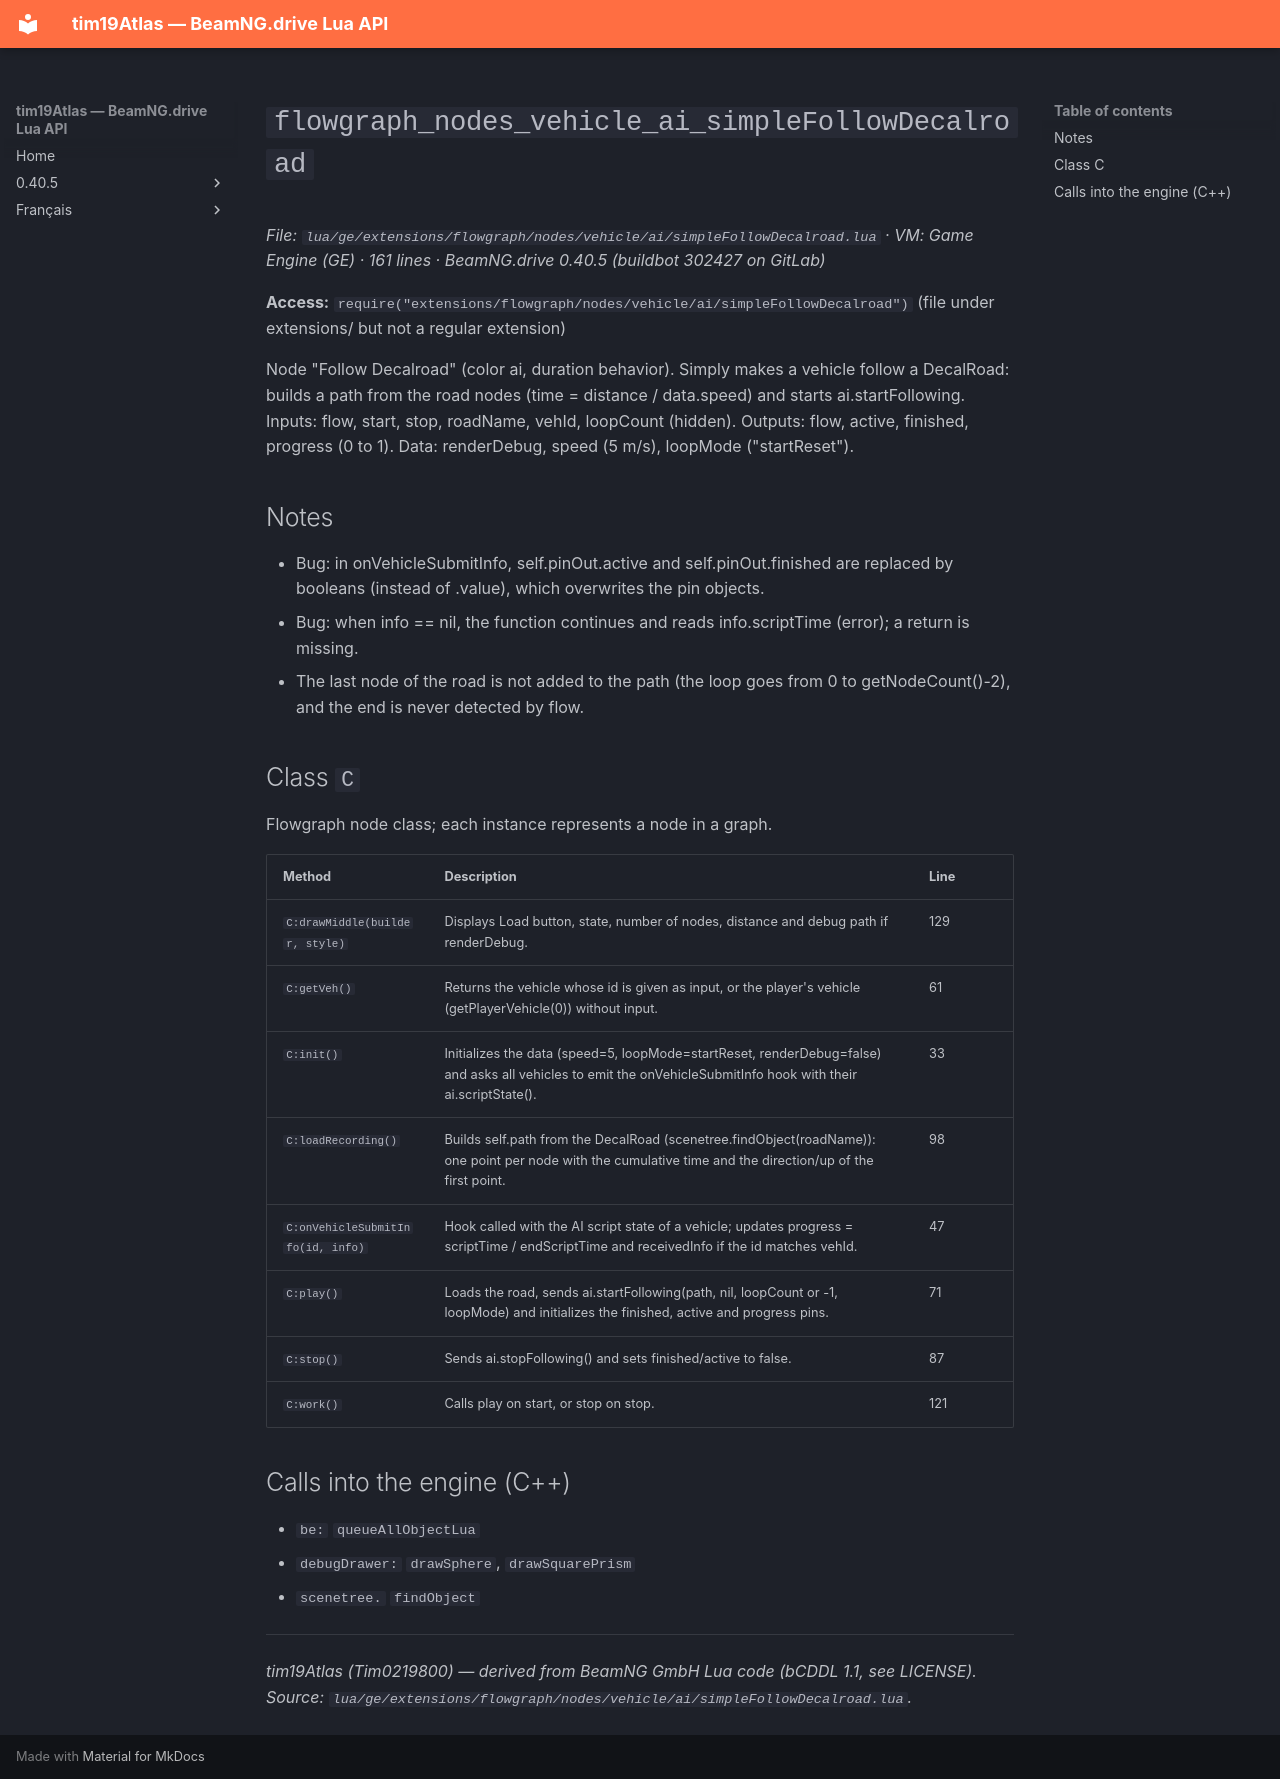

repository: Tim0219800/beamng-lua-atlas · page: 0.40.5/ge/extensions/flowgraph/nodes/vehicle/ai/simpleFollowDecalroad.html · generator: mkdocs

# `flowgraph_nodes_vehicle_ai_simpleFollowDecalroad`

*File: `lua/ge/extensions/flowgraph/nodes/vehicle/ai/simpleFollowDecalroad.lua` · VM: Game Engine (GE) · 161 lines · BeamNG.drive 0.40.5 (buildbot 302427 on GitLab)*

**Access:** `require("extensions/flowgraph/nodes/vehicle/ai/simpleFollowDecalroad")` (file under extensions/ but not a regular extension)

Node "Follow Decalroad" (color ai, duration behavior). Simply makes a vehicle follow a DecalRoad: builds a path from the road nodes (time = distance / data.speed) and starts ai.startFollowing. Inputs: flow, start, stop, roadName, vehId, loopCount (hidden). Outputs: flow, active, finished, progress (0 to 1). Data: renderDebug, speed (5 m/s), loopMode ("startReset").

## Notes

- Bug: in onVehicleSubmitInfo, self.pinOut.active and self.pinOut.finished are replaced by booleans (instead of .value), which overwrites the pin objects.
- Bug: when info == nil, the function continues and reads info.scriptTime (error); a return is missing.
- The last node of the road is not added to the path (the loop goes from 0 to getNodeCount()-2), and the end is never detected by flow.

## Class `C`

Flowgraph node class; each instance represents a node in a graph.

| Method | Description | Line |
|---|---|---|
| `C:drawMiddle(builder, style)` | Displays Load button, state, number of nodes, distance and debug path if renderDebug. | 129 |
| `C:getVeh()` | Returns the vehicle whose id is given as input, or the player's vehicle (getPlayerVehicle(0)) without input. | 61 |
| `C:init()` | Initializes the data (speed=5, loopMode=startReset, renderDebug=false) and asks all vehicles to emit the onVehicleSubmitInfo hook with their ai.scriptState(). | 33 |
| `C:loadRecording()` | Builds self.path from the DecalRoad (scenetree.findObject(roadName)): one point per node with the cumulative time and the direction/up of the first point. | 98 |
| `C:onVehicleSubmitInfo(id, info)` | Hook called with the AI script state of a vehicle; updates progress = scriptTime / endScriptTime and receivedInfo if the id matches vehId. | 47 |
| `C:play()` | Loads the road, sends ai.startFollowing(path, nil, loopCount or -1, loopMode) and initializes the finished, active and progress pins. | 71 |
| `C:stop()` | Sends ai.stopFollowing() and sets finished/active to false. | 87 |
| `C:work()` | Calls play on start, or stop on stop. | 121 |

## Calls into the engine (C++)

- `be:` `queueAllObjectLua`
- `debugDrawer:` `drawSphere`, `drawSquarePrism`
- `scenetree.` `findObject`

---
*tim19Atlas (Tim0219800) — derived from BeamNG GmbH Lua code (bCDDL 1.1, see LICENSE). Source: `lua/ge/extensions/flowgraph/nodes/vehicle/ai/simpleFollowDecalroad.lua`.*
